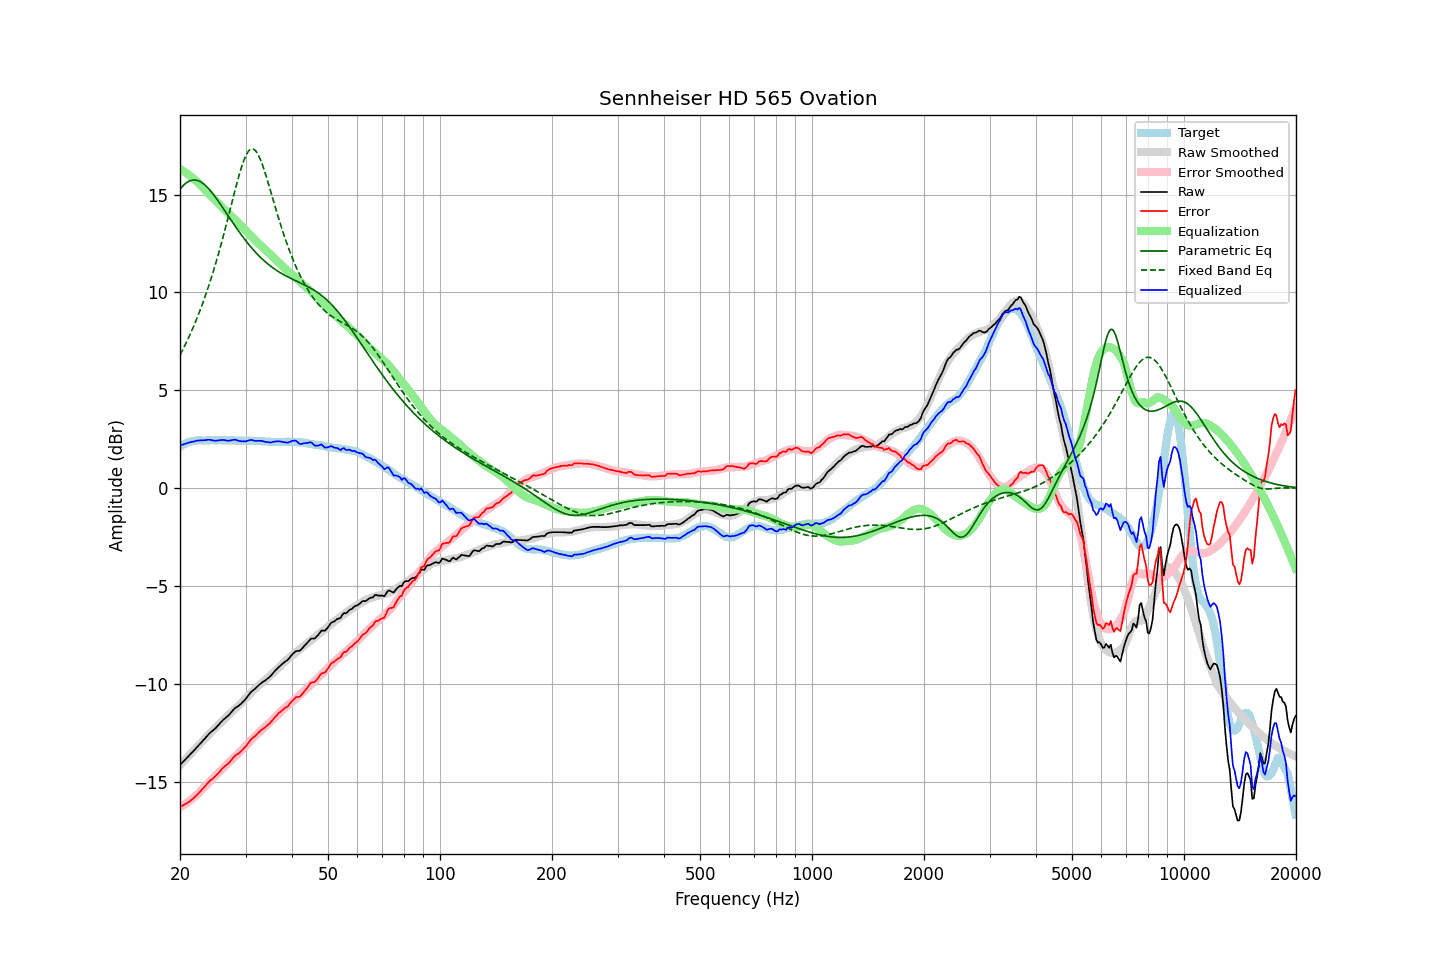

The file beside this chart, header and first rows:
frequency, raw, error, smoothed, error_smoothed, equalization, parametric_eq, fixed_band_eq, equalized_raw, equalized_smoothed, target
20.00, -14.15, -16.28, -14.16, -16.31, 16.31, 15.28, 6.80, 2.16, 2.15, 2.13
20.20, -14.06, -16.24, -14.07, -16.26, 16.26, 15.38, 6.96, 2.20, 2.19, 2.18
20.40, -13.98, -16.21, -13.98, -16.21, 16.21, 15.47, 7.12, 2.23, 2.23, 2.23
20.61, -13.89, -16.15, -13.89, -16.15, 16.15, 15.54, 7.29, 2.26, 2.26, 2.26
20.81, -13.81, -16.12, -13.81, -16.10, 16.10, 15.61, 7.46, 2.29, 2.29, 2.31
21.02, -13.72, -16.07, -13.72, -16.04, 16.04, 15.66, 7.63, 2.32, 2.32, 2.35
21.23, -13.64, -16.01, -13.63, -15.98, 15.98, 15.70, 7.81, 2.34, 2.35, 2.37
21.44, -13.55, -15.94, -13.54, -15.91, 15.91, 15.73, 7.99, 2.36, 2.37, 2.39
21.66, -13.47, -15.88, -13.45, -15.84, 15.84, 15.75, 8.18, 2.37, 2.39, 2.41
21.87, -13.38, -15.79, -13.37, -15.77, 15.77, 15.75, 8.37, 2.40, 2.41, 2.42
22.09, -13.29, -15.72, -13.28, -15.70, 15.70, 15.74, 8.57, 2.42, 2.42, 2.44
22.31, -13.20, -15.64, -13.19, -15.63, 15.63, 15.72, 8.78, 2.43, 2.44, 2.45
22.54, -13.11, -15.56, -13.10, -15.55, 15.55, 15.69, 8.99, 2.44, 2.44, 2.45
22.76, -13.02, -15.47, -13.02, -15.46, 15.46, 15.64, 9.20, 2.44, 2.45, 2.45
22.99, -12.93, -15.37, -12.93, -15.38, 15.38, 15.59, 9.43, 2.45, 2.45, 2.44
23.22, -12.84, -15.28, -12.84, -15.29, 15.29, 15.53, 9.65, 2.45, 2.45, 2.44
23.45, -12.75, -15.19, -12.76, -15.21, 15.21, 15.46, 9.89, 2.46, 2.45, 2.44
23.69, -12.65, -15.10, -12.67, -15.12, 15.12, 15.38, 10.13, 2.47, 2.45, 2.45
23.92, -12.56, -15.00, -12.58, -15.03, 15.03, 15.29, 10.37, 2.47, 2.45, 2.45
24.16, -12.48, -14.93, -12.50, -14.95, 14.95, 15.19, 10.63, 2.47, 2.45, 2.45
24.40, -12.42, -14.87, -12.41, -14.86, 14.86, 15.09, 10.89, 2.44, 2.45, 2.46
24.65, -12.35, -14.80, -12.33, -14.78, 14.78, 14.99, 11.16, 2.43, 2.45, 2.45
24.89, -12.28, -14.72, -12.25, -14.70, 14.70, 14.88, 11.43, 2.42, 2.45, 2.45
25.14, -12.19, -14.63, -12.17, -14.62, 14.62, 14.77, 11.71, 2.43, 2.45, 2.45
25.39, -12.10, -14.55, -12.09, -14.54, 14.54, 14.65, 12.00, 2.44, 2.45, 2.46
25.65, -12.00, -14.46, -12.01, -14.46, 14.46, 14.53, 12.29, 2.46, 2.45, 2.46
25.91, -11.91, -14.36, -11.93, -14.38, 14.38, 14.41, 12.60, 2.47, 2.45, 2.45
26.16, -11.83, -14.27, -11.84, -14.29, 14.29, 14.29, 12.90, 2.47, 2.45, 2.45
26.43, -11.76, -14.21, -11.77, -14.21, 14.21, 14.16, 13.22, 2.45, 2.45, 2.45
26.69, -11.70, -14.15, -11.69, -14.13, 14.13, 14.04, 13.53, 2.43, 2.45, 2.45
26.96, -11.63, -14.08, -11.61, -14.05, 14.05, 13.92, 13.85, 2.42, 2.44, 2.45
27.23, -11.54, -13.99, -11.53, -13.97, 13.97, 13.79, 14.18, 2.43, 2.44, 2.45
27.50, -11.44, -13.89, -11.45, -13.89, 13.89, 13.67, 14.50, 2.45, 2.44, 2.45
27.77, -11.35, -13.78, -11.38, -13.82, 13.82, 13.55, 14.83, 2.47, 2.44, 2.44
28.05, -11.26, -13.70, -11.30, -13.74, 13.74, 13.43, 15.15, 2.48, 2.44, 2.44
28.33, -11.20, -13.63, -11.22, -13.66, 13.66, 13.31, 15.46, 2.46, 2.44, 2.43
28.62, -11.15, -13.58, -11.14, -13.58, 13.58, 13.19, 15.77, 2.43, 2.43, 2.43
28.90, -11.09, -13.53, -11.06, -13.50, 13.50, 13.08, 16.06, 2.41, 2.43, 2.44
29.19, -11.02, -13.45, -10.98, -13.41, 13.41, 12.96, 16.34, 2.39, 2.43, 2.43
29.48, -10.93, -13.37, -10.90, -13.33, 13.33, 12.85, 16.59, 2.40, 2.43, 2.44
29.78, -10.85, -13.28, -10.81, -13.24, 13.24, 12.74, 16.81, 2.39, 2.43, 2.43
30.08, -10.76, -13.20, -10.73, -13.16, 13.16, 12.64, 17.00, 2.39, 2.43, 2.44
30.38, -10.65, -13.08, -10.64, -13.07, 13.07, 12.53, 17.15, 2.42, 2.43, 2.43
30.68, -10.54, -12.97, -10.56, -12.99, 12.99, 12.43, 17.26, 2.45, 2.42, 2.43
30.99, -10.43, -12.86, -10.48, -12.90, 12.90, 12.33, 17.32, 2.47, 2.42, 2.43
31.30, -10.36, -12.78, -10.39, -12.81, 12.81, 12.24, 17.34, 2.45, 2.42, 2.42
31.61, -10.30, -12.72, -10.31, -12.73, 12.73, 12.14, 17.32, 2.43, 2.42, 2.42
31.93, -10.23, -12.65, -10.23, -12.65, 12.65, 12.05, 17.24, 2.42, 2.41, 2.42
32.24, -10.15, -12.55, -10.16, -12.57, 12.57, 11.97, 17.13, 2.42, 2.41, 2.41
32.57, -10.07, -12.48, -10.09, -12.49, 12.49, 11.88, 16.98, 2.42, 2.41, 2.41
32.89, -10.00, -12.41, -10.02, -12.42, 12.42, 11.80, 16.80, 2.42, 2.40, 2.41
33.22, -9.93, -12.33, -9.95, -12.34, 12.34, 11.72, 16.59, 2.41, 2.40, 2.40
33.55, -9.88, -12.28, -9.88, -12.27, 12.27, 11.65, 16.35, 2.39, 2.39, 2.40
33.89, -9.83, -12.22, -9.81, -12.20, 12.20, 11.57, 16.10, 2.37, 2.39, 2.39
34.23, -9.76, -12.15, -9.74, -12.12, 12.12, 11.50, 15.84, 2.36, 2.38, 2.39
34.57, -9.70, -12.08, -9.67, -12.04, 12.04, 11.44, 15.56, 2.35, 2.38, 2.38
34.92, -9.63, -12.01, -9.59, -11.96, 11.96, 11.37, 15.28, 2.33, 2.38, 2.38
35.27, -9.54, -11.91, -9.51, -11.88, 11.88, 11.31, 15.00, 2.34, 2.37, 2.37
35.62, -9.44, -11.81, -9.44, -11.81, 11.81, 11.25, 14.72, 2.37, 2.37, 2.37
35.97, -9.35, -11.71, -9.36, -11.73, 11.73, 11.19, 14.44, 2.38, 2.37, 2.37
... 635 more rows
